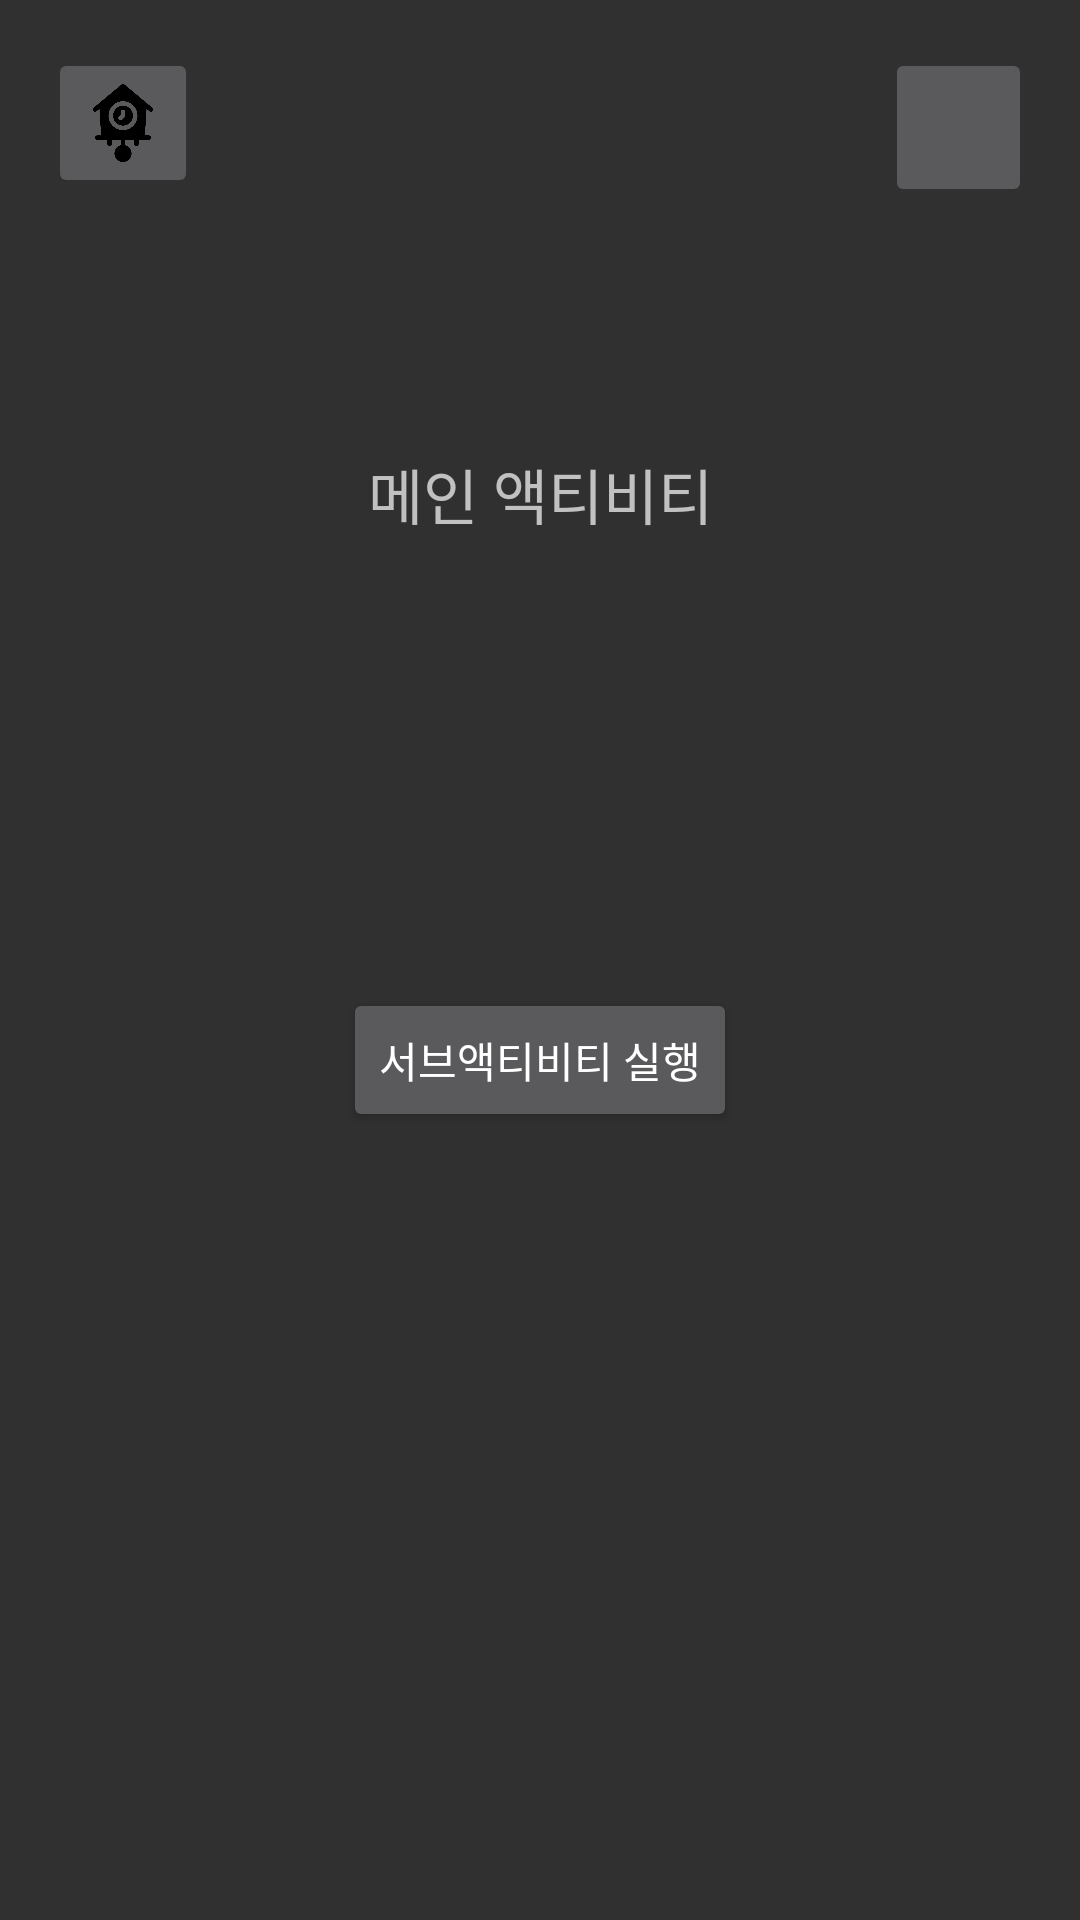

Reconstruct the res/layout file that produces this screen, plus the resources it refers to.
<!-- AndroidManifest.xml: application theme Theme.AppCompat.NoActionBar -->
<!-- res/layout/activity_main.xml -->
<?xml version="1.0" encoding="utf-8"?>
<androidx.constraintlayout.widget.ConstraintLayout xmlns:android="http://schemas.android.com/apk/res/android"
    xmlns:app="http://schemas.android.com/apk/res-auto"
    xmlns:tools="http://schemas.android.com/tools"
    android:layout_width="match_parent"
    android:layout_height="match_parent"
    tools:context=".MainActivity">

    <TextView
        android:id="@+id/textView"
        android:layout_width="wrap_content"
        android:layout_height="wrap_content"
        android:layout_marginTop="150dp"
        android:text="@string/main_activity"
        android:textSize="20sp"
        app:layout_constraintLeft_toLeftOf="parent"
        app:layout_constraintRight_toRightOf="parent"
        app:layout_constraintTop_toTopOf="parent" />

    <Button
        android:id="@+id/btnStart"
        android:layout_width="wrap_content"
        android:layout_height="wrap_content"
        android:layout_marginTop="150dp"
        android:text="@string/subActivity_exe"
        app:layout_constraintEnd_toEndOf="parent"
        app:layout_constraintStart_toStartOf="parent"
        app:layout_constraintTop_toBottomOf="@+id/textView" />

    <ImageButton
        android:id="@+id/btnTime"
        android:layout_width="50dp"
        android:layout_height="50dp"
        android:layout_marginStart="16dp"
        android:layout_marginLeft="16dp"
        android:layout_marginTop="16dp"
        android:scaleType="fitCenter"
        app:layout_constraintStart_toStartOf="parent"
        app:layout_constraintTop_toTopOf="parent"
        app:srcCompat="@drawable/watch" />

    <ImageButton
        android:id="@+id/btnMenu"
        android:layout_width="49dp"
        android:layout_height="53dp"
        android:layout_marginTop="16dp"
        android:layout_marginEnd="16dp"
        android:layout_marginRight="16dp"
        android:scaleType="fitCenter"
        app:layout_constraintEnd_toEndOf="parent"
        app:layout_constraintTop_toTopOf="parent"
        app:srcCompat="@drawable/book" />

</androidx.constraintlayout.widget.ConstraintLayout>
<!-- resources referenced by this layout -->
<resources>
  <!-- drawable watch: png bitmap (drawable, 13620 bytes) -->
  <string name="main_activity">메인 액티비티</string>
  <string name="subActivity_exe">서브액티비티 실행</string>
</resources>
